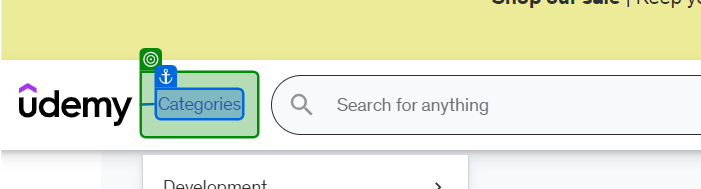
Task: scrape udemy courses and insert it into Excel
Workflow: Main

Step 1: select "Development" in 'Categories'

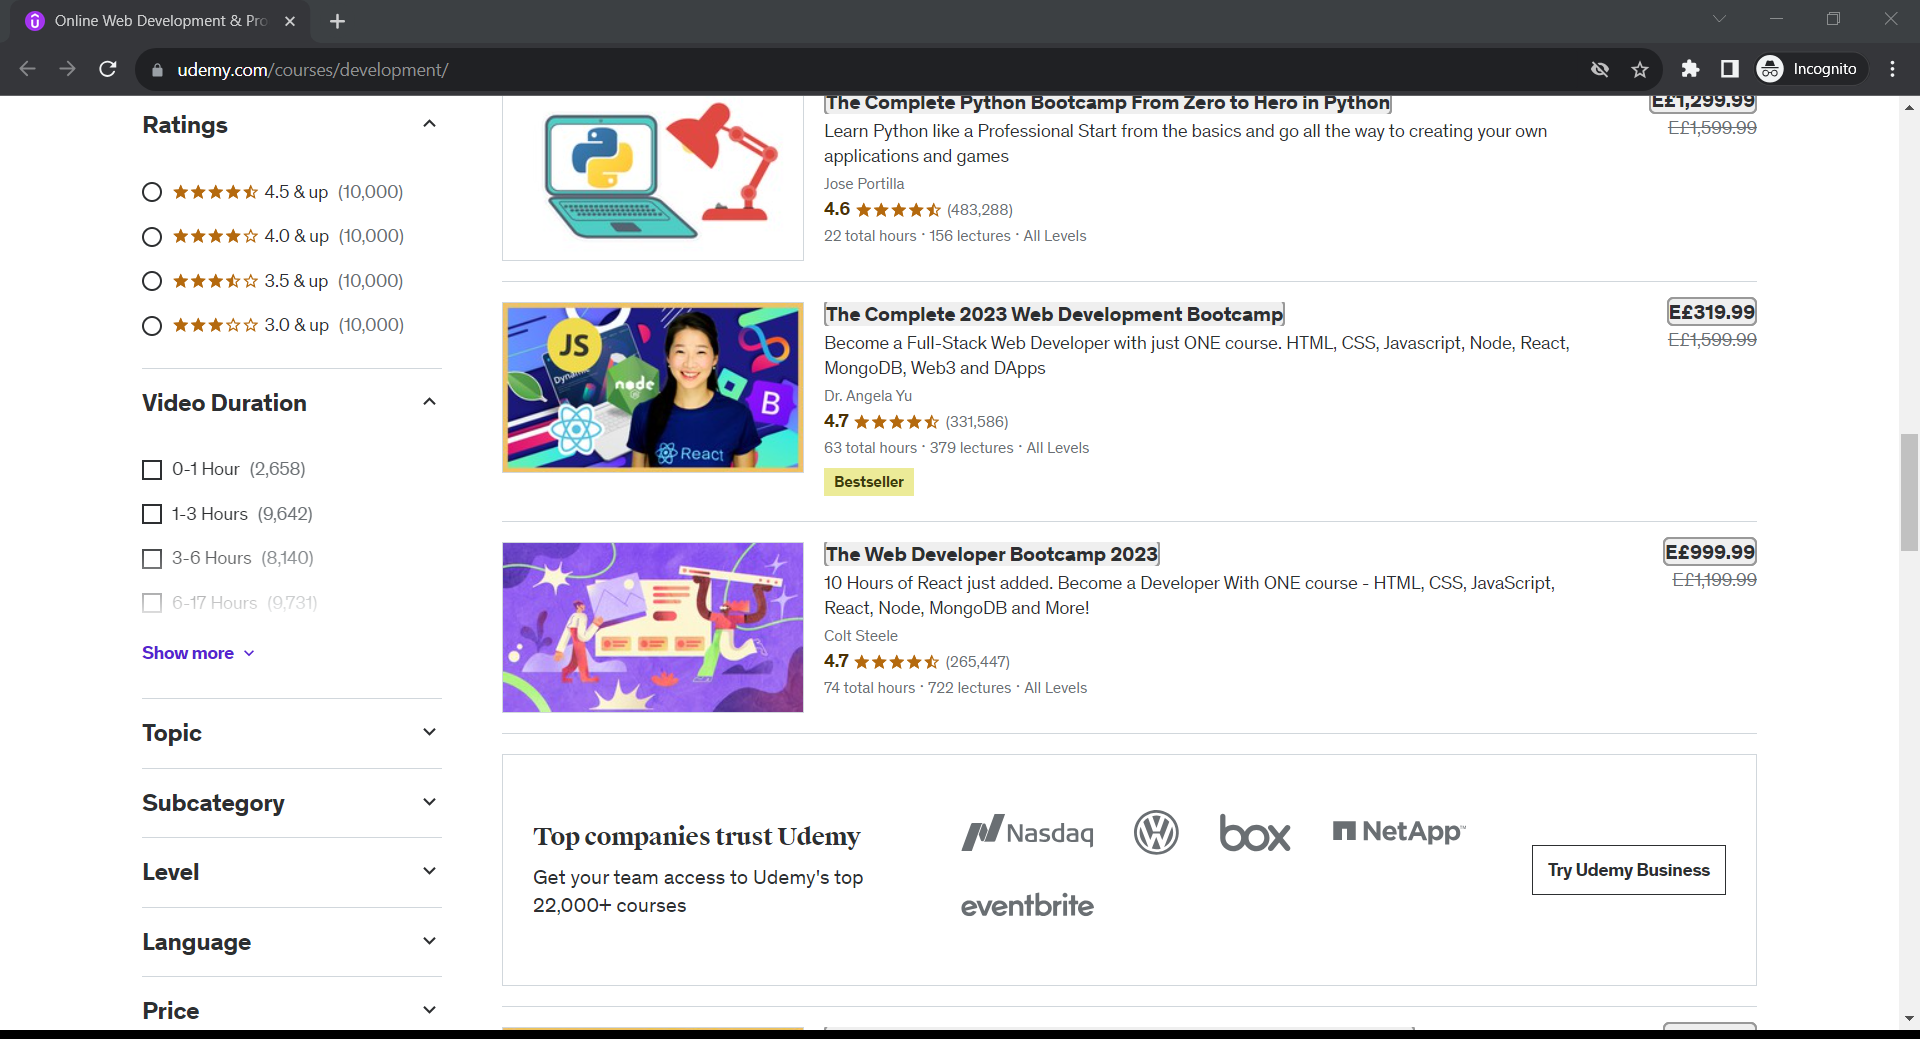
Step 2: get-text